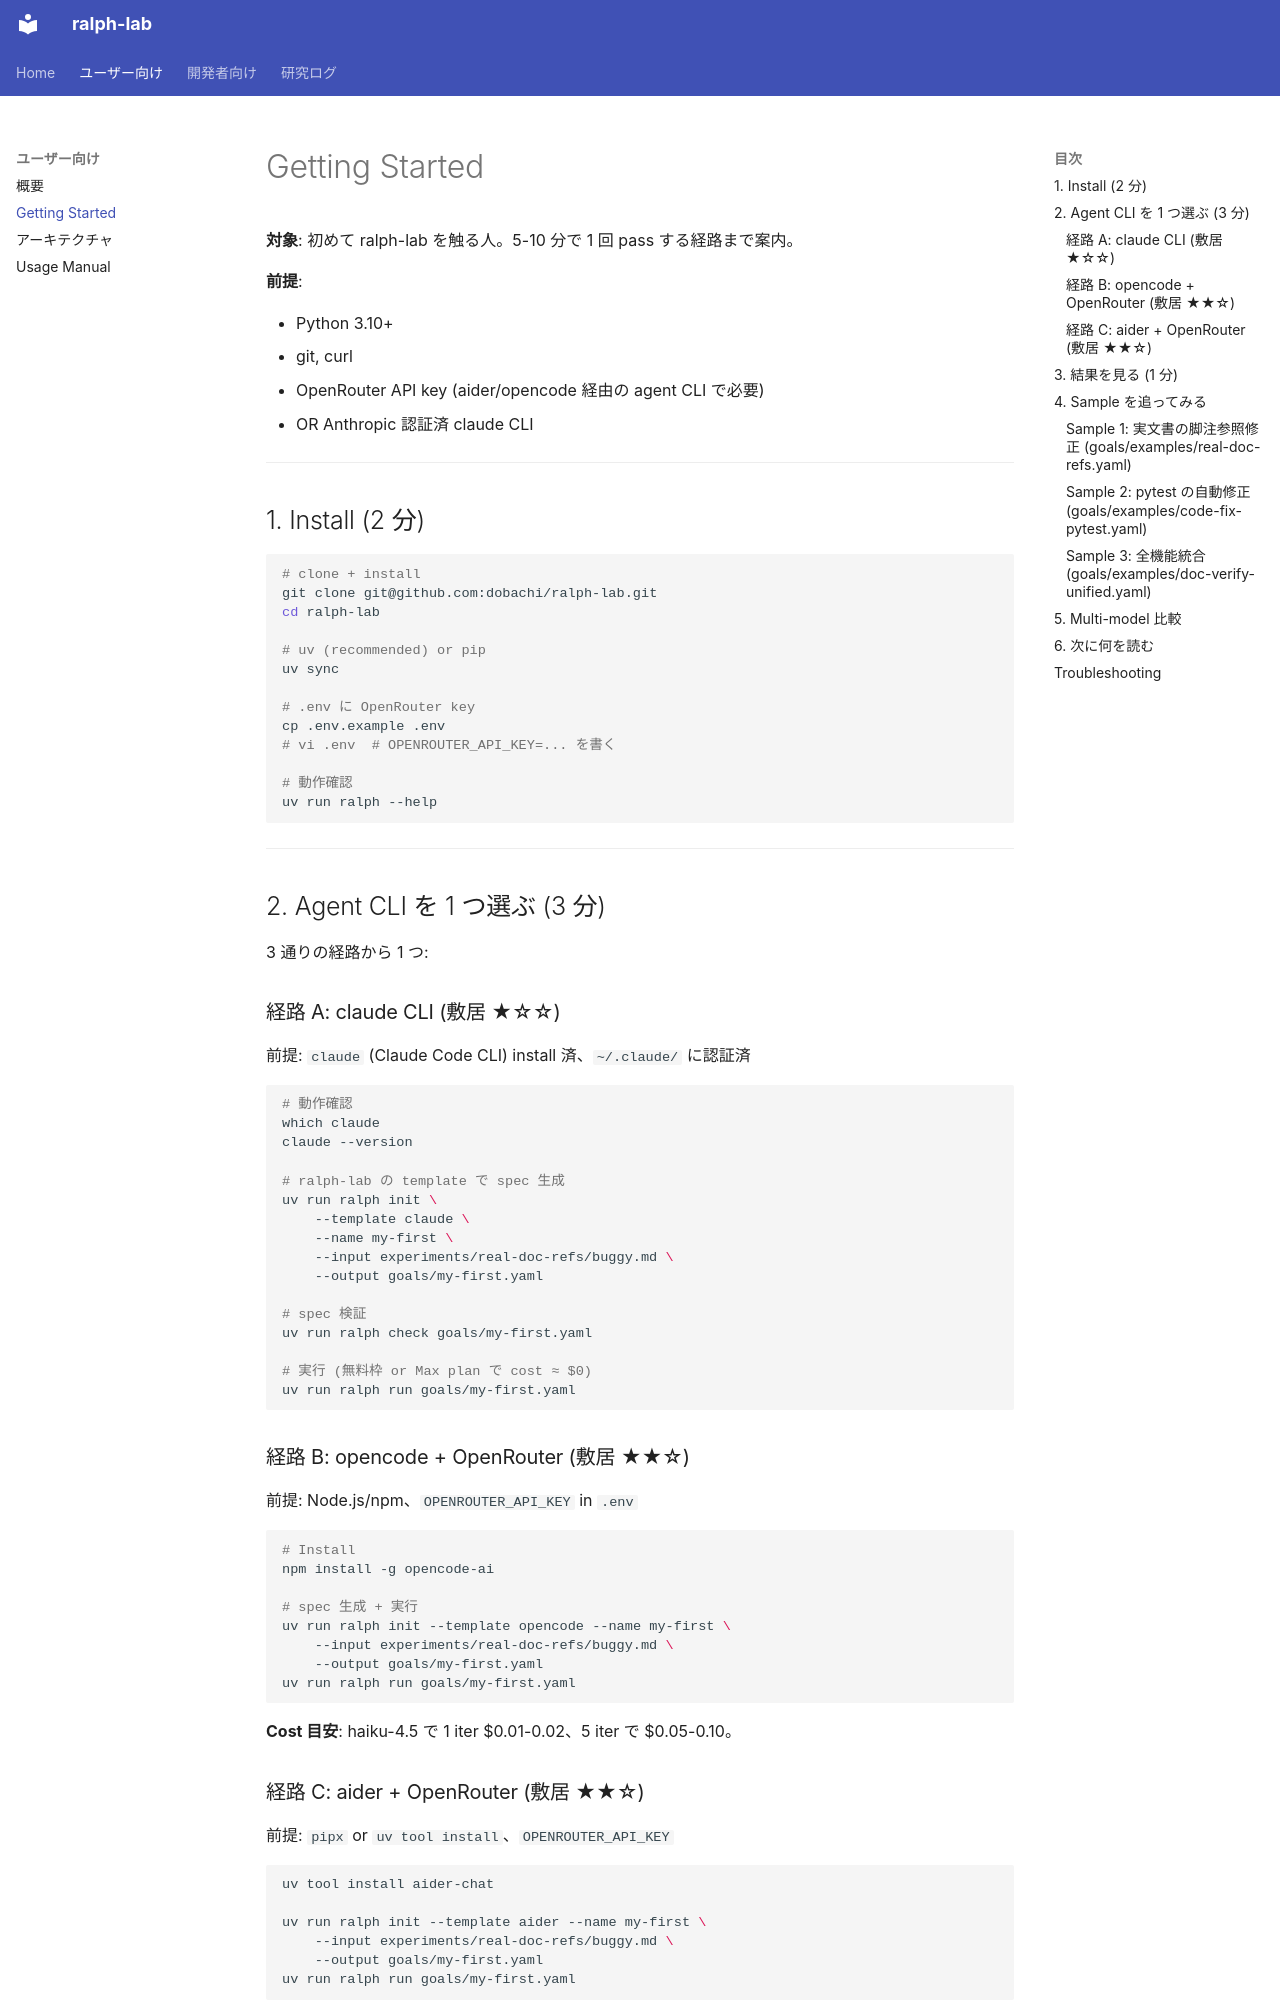

repository: dobachi/ralph-lab · page: getting-started.html · generator: mkdocs

# Getting Started

**対象**: 初めて ralph-lab を触る人。5-10 分で 1 回 pass する経路まで案内。

**前提**:

- Python 3.10+
- git, curl
- OpenRouter API key (aider/opencode 経由の agent CLI で必要)
  - OR Anthropic 認証済 claude CLI

---

## 1. Install (2 分)

```bash
# clone + install
git clone git@github.com:dobachi/ralph-lab.git
cd ralph-lab

# uv (recommended) or pip
uv sync

# .env に OpenRouter key
cp .env.example .env
# vi .env  # OPENROUTER_API_KEY=... を書く

# 動作確認
uv run ralph --help
```

---

## 2. Agent CLI を 1 つ選ぶ (3 分)

3 通りの経路から 1 つ:

### 経路 A: claude CLI (敷居 ★☆☆)

前提: `claude` (Claude Code CLI) install 済、`~/.claude/` に認証済

```bash
# 動作確認
which claude
claude --version

# ralph-lab の template で spec 生成
uv run ralph init \
    --template claude \
    --name my-first \
    --input experiments/real-doc-refs/buggy.md \
    --output goals/my-first.yaml

# spec 検証
uv run ralph check goals/my-first.yaml

# 実行 (無料枠 or Max plan で cost ≈ $0)
uv run ralph run goals/my-first.yaml
```

### 経路 B: opencode + OpenRouter (敷居 ★★☆)

前提: Node.js/npm、`OPENROUTER_API_KEY` in `.env`

```bash
# Install
npm install -g opencode-ai

# spec 生成 + 実行
uv run ralph init --template opencode --name my-first \
    --input experiments/real-doc-refs/buggy.md \
    --output goals/my-first.yaml
uv run ralph run goals/my-first.yaml
```

**Cost 目安**: haiku-4.5 で 1 iter $0.01-0.02、5 iter で $0.05-0.10。

### 経路 C: aider + OpenRouter (敷居 ★★☆)

前提: `pipx` or `uv tool install`、`OPENROUTER_API_KEY`

```bash
uv tool install aider-chat

uv run ralph init --template aider --name my-first \
    --input experiments/real-doc-refs/buggy.md \
    --output goals/my-first.yaml
uv run ralph run goals/my-first.yaml
```

**注意**: aider + Anthropic model で SEARCH/REPLACE format 失敗の実測あり
(2026-09-06)。**model は OpenAI 系推奨**。詳細は
[knowhow/aider-integration.md](knowhow/aider-integration.md) §E。

---
